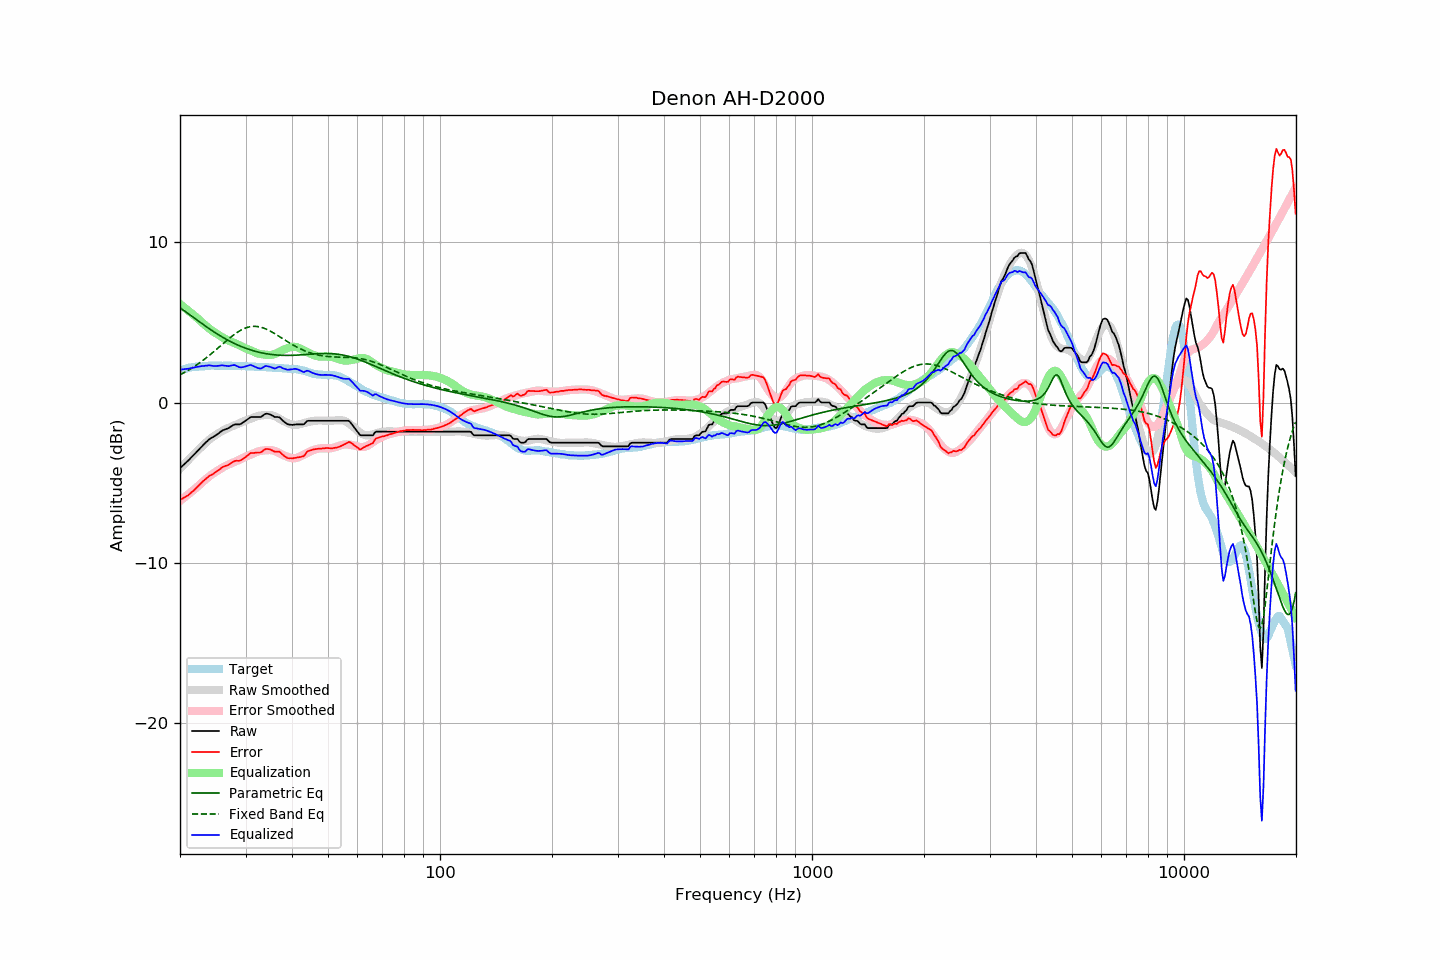

The data file committed next to this chart (first rows):
frequency, raw, error, smoothed, error_smoothed, equalization, parametric_eq, fixed_band_eq, equalized_raw, equalized_smoothed, target
20.00, -4.10, -6.08, -4.14, -6.15, 6.15, 5.91, 1.73, 2.05, 2.01, 1.98
20.20, -4.01, -6.03, -4.03, -6.07, 6.07, 5.84, 1.78, 2.06, 2.03, 2.02
20.40, -3.92, -5.97, -3.93, -5.99, 5.99, 5.77, 1.84, 2.07, 2.06, 2.05
20.61, -3.82, -5.91, -3.82, -5.91, 5.91, 5.70, 1.89, 2.09, 2.09, 2.08
20.81, -3.73, -5.85, -3.71, -5.83, 5.83, 5.63, 1.95, 2.10, 2.11, 2.12
21.02, -3.64, -5.80, -3.61, -5.75, 5.75, 5.56, 2.01, 2.11, 2.14, 2.16
21.23, -3.54, -5.71, -3.51, -5.66, 5.66, 5.49, 2.07, 2.12, 2.16, 2.17
21.44, -3.43, -5.62, -3.40, -5.58, 5.58, 5.42, 2.13, 2.15, 2.18, 2.19
21.66, -3.33, -5.55, -3.30, -5.50, 5.50, 5.34, 2.19, 2.17, 2.20, 2.21
21.87, -3.23, -5.45, -3.20, -5.42, 5.42, 5.27, 2.26, 2.19, 2.21, 2.22
22.09, -3.12, -5.35, -3.10, -5.33, 5.33, 5.19, 2.32, 2.21, 2.23, 2.23
22.31, -3.02, -5.25, -3.01, -5.25, 5.25, 5.12, 2.39, 2.23, 2.24, 2.23
22.54, -2.91, -5.16, -2.90, -5.16, 5.16, 5.05, 2.46, 2.24, 2.25, 2.24
22.76, -2.80, -5.05, -2.80, -5.06, 5.06, 4.97, 2.54, 2.26, 2.26, 2.25
22.99, -2.69, -4.94, -2.70, -4.97, 4.97, 4.90, 2.61, 2.28, 2.27, 2.25
23.22, -2.60, -4.86, -2.61, -4.89, 4.89, 4.83, 2.69, 2.29, 2.28, 2.26
23.45, -2.50, -4.77, -2.52, -4.80, 4.80, 4.76, 2.76, 2.30, 2.28, 2.27
23.69, -2.41, -4.70, -2.43, -4.72, 4.72, 4.69, 2.84, 2.30, 2.29, 2.28
23.92, -2.31, -4.60, -2.34, -4.63, 4.63, 4.62, 2.92, 2.32, 2.29, 2.29
24.16, -2.24, -4.54, -2.26, -4.55, 4.55, 4.55, 3.01, 2.31, 2.29, 2.30
24.40, -2.19, -4.50, -2.18, -4.48, 4.48, 4.48, 3.09, 2.29, 2.30, 2.31
24.65, -2.13, -4.44, -2.11, -4.41, 4.41, 4.42, 3.17, 2.28, 2.30, 2.30
24.89, -2.07, -4.37, -2.04, -4.35, 4.35, 4.35, 3.26, 2.28, 2.30, 2.30
25.14, -2.00, -4.30, -1.98, -4.28, 4.28, 4.29, 3.35, 2.28, 2.30, 2.30
25.39, -1.93, -4.23, -1.92, -4.22, 4.22, 4.23, 3.43, 2.29, 2.30, 2.30
25.65, -1.85, -4.15, -1.85, -4.16, 4.16, 4.16, 3.52, 2.31, 2.30, 2.30
25.91, -1.77, -4.06, -1.79, -4.09, 4.09, 4.10, 3.61, 2.32, 2.30, 2.28
26.16, -1.72, -4.01, -1.73, -4.03, 4.03, 4.05, 3.70, 2.31, 2.30, 2.29
26.43, -1.68, -3.98, -1.68, -3.98, 3.98, 3.99, 3.78, 2.30, 2.30, 2.29
26.69, -1.64, -3.93, -1.64, -3.93, 3.93, 3.93, 3.87, 2.29, 2.29, 2.29
26.96, -1.61, -3.90, -1.59, -3.88, 3.88, 3.88, 3.95, 2.27, 2.29, 2.29
27.23, -1.55, -3.85, -1.55, -3.83, 3.83, 3.83, 4.04, 2.28, 2.29, 2.29
27.50, -1.48, -3.77, -1.51, -3.79, 3.79, 3.78, 4.12, 2.31, 2.29, 2.29
27.77, -1.42, -3.70, -1.47, -3.75, 3.75, 3.73, 4.19, 2.33, 2.29, 2.28
28.05, -1.37, -3.65, -1.43, -3.71, 3.71, 3.68, 4.27, 2.34, 2.28, 2.28
28.33, -1.37, -3.63, -1.38, -3.67, 3.67, 3.63, 4.34, 2.30, 2.28, 2.26
28.62, -1.37, -3.64, -1.34, -3.62, 3.62, 3.59, 4.41, 2.25, 2.28, 2.27
28.90, -1.37, -3.64, -1.29, -3.57, 3.57, 3.54, 4.47, 2.20, 2.28, 2.27
29.19, -1.33, -3.59, -1.25, -3.52, 3.52, 3.50, 4.53, 2.19, 2.27, 2.26
29.48, -1.26, -3.53, -1.20, -3.47, 3.47, 3.46, 4.58, 2.21, 2.27, 2.27
29.78, -1.19, -3.47, -1.16, -3.42, 3.42, 3.42, 4.62, 2.23, 2.26, 2.27
30.08, -1.12, -3.40, -1.12, -3.38, 3.38, 3.38, 4.66, 2.26, 2.26, 2.27
30.38, -1.05, -3.31, -1.09, -3.34, 3.34, 3.35, 4.69, 2.29, 2.26, 2.25
30.68, -0.98, -3.23, -1.05, -3.30, 3.30, 3.31, 4.72, 2.32, 2.25, 2.25
30.99, -0.91, -3.16, -1.01, -3.26, 3.26, 3.28, 4.74, 2.35, 2.25, 2.24
31.30, -0.91, -3.15, -0.97, -3.22, 3.22, 3.25, 4.75, 2.31, 2.24, 2.24
31.61, -0.91, -3.15, -0.93, -3.17, 3.17, 3.22, 4.76, 2.26, 2.24, 2.24
31.93, -0.91, -3.13, -0.89, -3.12, 3.12, 3.19, 4.76, 2.21, 2.23, 2.22
32.24, -0.91, -3.12, -0.85, -3.08, 3.08, 3.17, 4.75, 2.17, 2.23, 2.21
32.57, -0.91, -3.12, -0.83, -3.05, 3.05, 3.14, 4.73, 2.14, 2.22, 2.21
32.89, -0.91, -3.12, -0.81, -3.03, 3.03, 3.12, 4.71, 2.12, 2.22, 2.21
33.22, -0.86, -3.07, -0.80, -3.01, 3.01, 3.10, 4.68, 2.15, 2.21, 2.21
33.55, -0.78, -2.98, -0.79, -3.00, 3.00, 3.08, 4.65, 2.22, 2.21, 2.20
33.89, -0.71, -2.91, -0.78, -2.98, 2.98, 3.06, 4.61, 2.27, 2.20, 2.20
34.23, -0.70, -2.90, -0.78, -2.98, 2.98, 3.04, 4.57, 2.28, 2.20, 2.20
34.57, -0.72, -2.91, -0.78, -2.97, 2.97, 3.02, 4.52, 2.25, 2.19, 2.19
34.92, -0.74, -2.92, -0.78, -2.97, 2.97, 3.01, 4.47, 2.23, 2.19, 2.18
35.27, -0.79, -2.97, -0.80, -2.98, 2.98, 3.00, 4.41, 2.19, 2.18, 2.18
35.62, -0.85, -3.02, -0.82, -3.00, 3.00, 2.99, 4.36, 2.15, 2.18, 2.17
35.97, -0.91, -3.07, -0.86, -3.03, 3.03, 2.98, 4.30, 2.12, 2.17, 2.16
... 635 more rows
